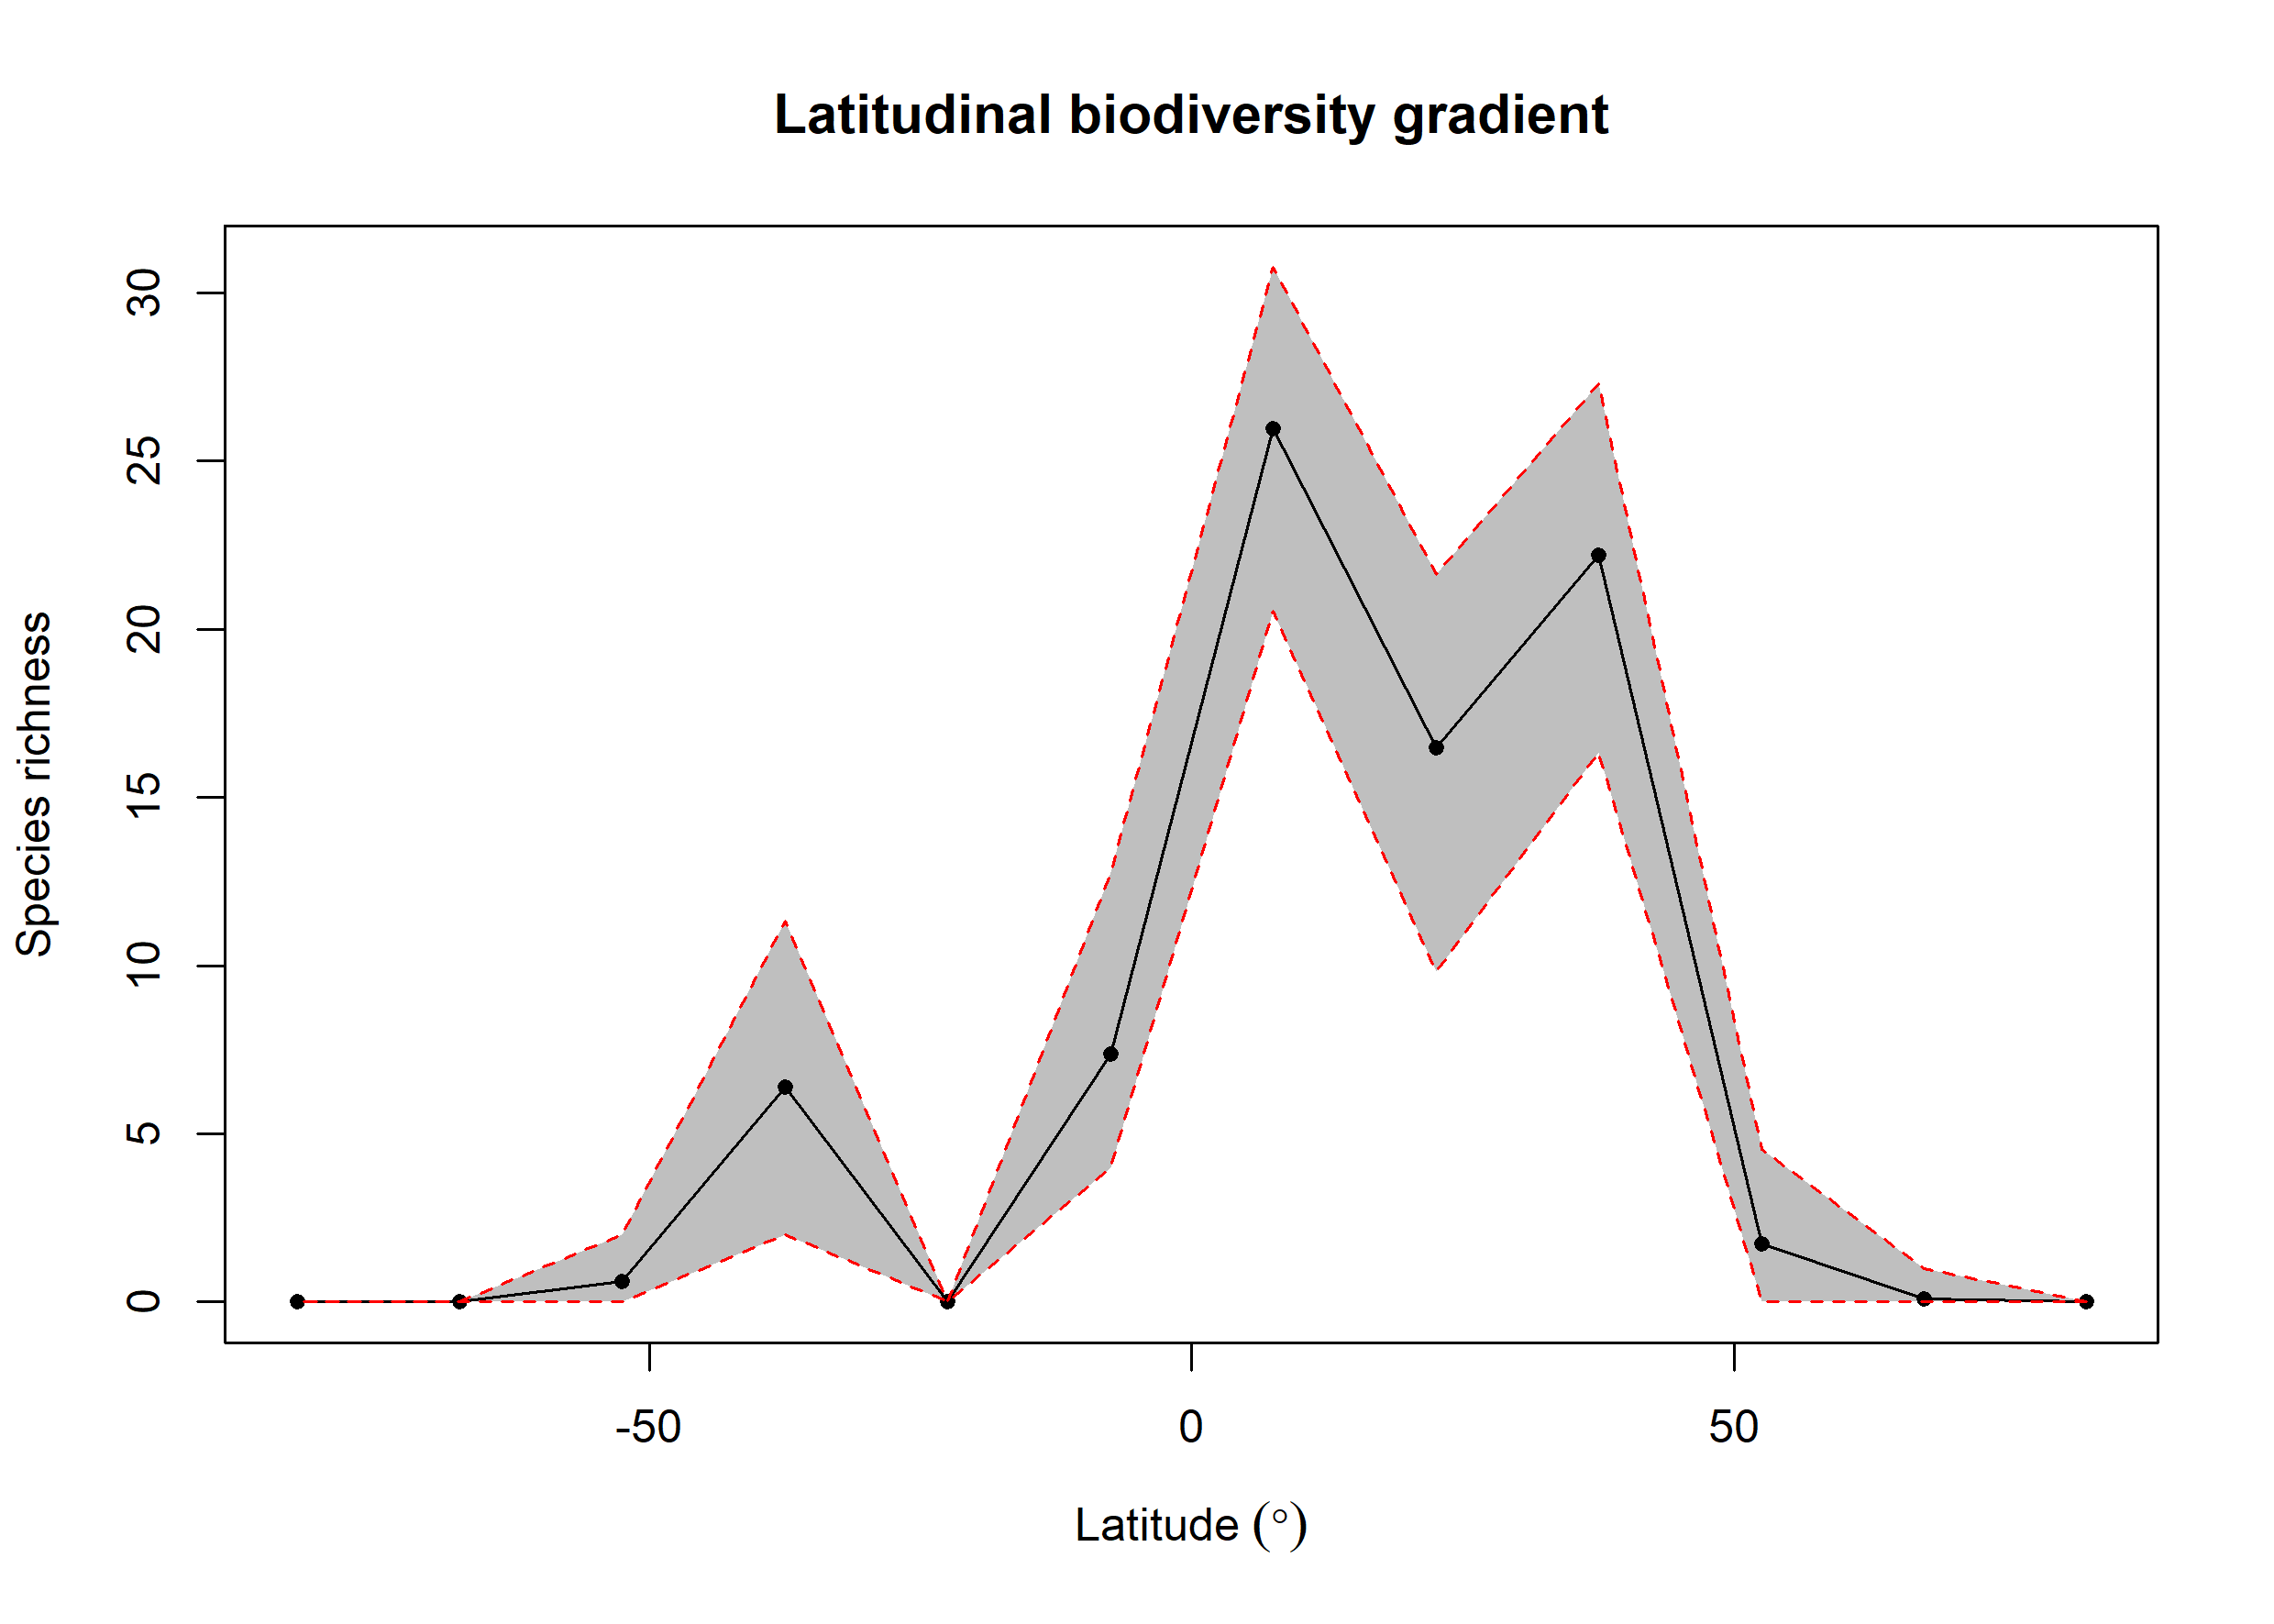

Source data for this figure (header and first rows):
bin, max, min, mid, hemisphere, mean_richness, CI.Lower, CI.Upper
1, 90, 75, 82.5, N, NA, NA, NA
2, 75, 60, 67.5, N, 0.08, 0, 1
3, 60, 45, 52.5, N, 1.72, 0, 4.525
4, 45, 30, 37.5, N, 22.21, 16.34, 27.29
5, 30, 15, 22.5, N, 16.48, 9.813, 21.63
6, 15, 0, 7.5, N, 25.95, 20.55, 30.77
7, 0, -15, -7.5, S, 7.369, 4, 12.76
8, -15, -30, -22.5, S, NA, NA, NA
9, -30, -45, -37.5, S, 6.376, 2, 11.32
10, -45, -60, -52.5, S, 0.6, 0, 2
11, -60, -75, -67.5, S, NA, NA, NA
12, -75, -90, -82.5, S, NA, NA, NA
